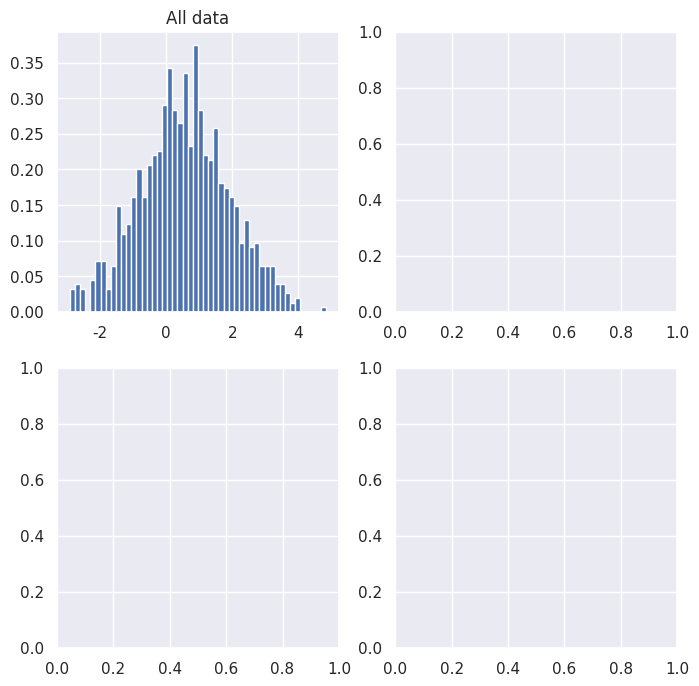

Reproduce this figure in Python. (Note: this script raises an exception after producing the figure.)
"""""""""""""""""
Required packages
"""""""""""""""""
import numpy as np
import matplotlib.pyplot as plt
import seaborn as sns
sns.set_theme() 

from numpy.random import default_rng
rng = default_rng()
#rng = default_rng(10) # si on veut tous les mêmes simulations

# Sample data
K  = 3 # number of mixture components
mu = rng.normal(loc=0, scale=np.sqrt(5), size=3) # means of the distribution in each cluster
n_samples = 1000 # number of samples

idx = rng.choice(K,n_samples) # indexes
X = rng.standard_normal(n_samples) + mu[idx]

fig, axs = plt.subplots(nrows=2, ncols=2, figsize=(8,8))
flat_axs = axs.flatten()

count, bins, ignored = flat_axs[0].hist(X, 50, density=True)
flat_axs[0].set_title('All data')

for i in range(3):
    flat_axs[i+1].boxplot(X[idx==i], orientation="horizontal")
    flat_axs[i+1].set_title(fr'Data in group {i}, $\mu_{i}={mu[i]:.3f}$')

for i in range(4):
    flat_axs[i].grid(True)
    flat_axs[i].set_xlabel('X')
plt.tight_layout()

def CAVI_update_phi(X,m,s2): 
    """
    Inputs
    ----------
    X: data
    m: current estimation of the mean m_k
    s2: current estimation of the variance s_k
    
    Outputs
    -------
    phi: new estimation of phi
    """
    
    first_term = np.outer(X, m)
    second_term = -(m**2 + s2)/2
    
    phi = np.exp(first_term + second_term)
    phi = phi / np.sum(phi, axis=1)[:, None]
    
    return phi

def CAVI_update_m_s2(X,m,s2,phi,sigma2):
    """
    Inputs
    ----------
    X: data
    m: current estimation of the m_k
    s2: current estimation of the s_k
    phi: current estimation of phi
    sigma2: current estimation of sigma^2
    
    Outputs
    -------
    m, s2: new estimation of the m_k and the s_k
    """

    s2 = 1/(1/sigma2 + np.sum(phi, axis=0))
    m  = np.sum(phi*X[:, None], axis=0) * s2
    
    return m, s2

def elbo(X,phi,m,s2,sigma2):
    """
    Inputs
    ----------
    X: data
    m: current estimation of the m_k
    s2: current estimation of the s_k
    phi: current estimation of phi
    sigma2: current estimation of sigma^2
    
    Outputs
    -------
    elbo: value of the elbo with the input parameters
    """
    first_term  = 0.5*(np.log(s2) - (m**2+s2)/sigma2).sum()
    second_term = (-0.5*(s2+m**2) + np.outer(X, m) - np.log(phi))*phi

    return first_term + second_term.sum()

def CAVI_mixture_Gaussian(X,m, s2, phi, sigma2, max_iter = 500, epsilon = 1e-5):
    """
    Inputs
    ----------
    X: data
    m: initial estimation of the m_k
    s2: initial estimation of the s_k
    phi: initial estimation of phi
    sigma2: initial estimation of sigma^2
    
    Outputs
    -------
    elbos: value of the elbo long iterations
    m_est, s2_est: sequence of estimators along iterations
    """
    elbos  = [elbo(X,phi,m,s2,sigma2)]
    m_est  = [m]
    s2_est = [s2]
        
    for it in range(1, max_iter+1):
            
        phi   = CAVI_update_phi(X,m,s2)
        m, s2 = CAVI_update_m_s2(X,m,s2,phi,sigma2)
            
        m_est.append(m)
        s2_est.append(s2)
            
        elbos.append(elbo(X,phi,m,s2,sigma2))

        if np.abs(elbos[-2] - elbos[-1]) <= epsilon:
            break
        
    return elbos, m_est, s2_est

# Initialization
phi_init = rng.dirichlet([rng.random()*rng.choice(10)]*K, n_samples)
m_init = rng.standard_normal(K)
s2_init = rng.random(K)

elbos, m_est, s2_est = CAVI_mixture_Gaussian(X, m_init, s2_init, phi_init, 3, 500, 0.01)

fig, ax = plt.subplots(figsize=(8,8), layout='tight')
ax.plot(np.array(elbos))
ax.tick_params(labelright=True)
ax.grid(True)
ax.set_xlabel('Iterations')
ax.set_title('ELBO')
plt.show()

# Convergence of the estimators
nb_iter = np.array(elbos).size # number of iterations before stopping criterion
fig, ax = plt.subplots(figsize=(8,8), layout='tight')
ax.plot(m_est, '--')
for i in range(3):
    ax.plot(np.arange(nb_iter), mu[i]*np.ones(nb_iter), linewidth=1, label=f'True mean of cluster {i}')
ax.tick_params(labelright=True)
ax.grid(True)
ax.set_ylabel('Estimates')
ax.set_xlabel('Iterations')
ax.legend()
ax.set_title('Estimation of the means within each group');

# Posterior distribution of the means in each group
from scipy.stats import norm
fig, ax = plt.subplots(figsize=(8,8))
x_axis = np.arange(-5, 5, 0.1)
y_axis = np.arange(0, 6, 0.1)
for i in range(3):
    ax.plot(x_axis, norm.pdf(x_axis,m_est[-1][i],np.sqrt(s2_est[-1][i])))
    ax.plot(mu[i]*np.ones(np.size(y_axis)), y_axis, '--',label=rf'True value $\mu = {mu[i]:.3f}$')
ax.tick_params(labelright=True)
ax.grid(True)
ax.set_title('Posterior probability density of the means')
ax.legend()

nb_iter_max = 20

fig, ax = plt.subplots(nrows=2, figsize=(8,10))

for _ in range(20):
    # Initialization
    phi_init = rng.dirichlet([rng.random()*rng.choice(10)]*K, n_samples)
    m_init = rng.standard_normal(K)
    s2_init = rng.random(K)
    elbos, m_est, s2_est = CAVI_mixture_Gaussian(X, m_init, s2_init, phi_init, 3, 500, 0.0001)
    nb_iter = np.array(elbos).size
    if nb_iter>nb_iter_max:
        nb_iter_max = nb_iter
    ax[0].plot(np.array(elbos[2::]), '--')
    ax[1].plot(m_est,'--')
    

ax[0].tick_params(labelright=True)
ax[0].grid(True)
ax[0].set_xlabel('Iterations')
ax[0].set_ylabel('ELBO')

ax[1].tick_params(labelright=True)
ax[1].grid(True)
ax[1].set_xlabel('Iterations')
ax[1].set_ylabel('Estimates of the means')


ax[1].set_xlim([0,20])
for i in range(3):
    ax[1].plot(np.arange(nb_iter_max),mu[i]*np.ones(nb_iter_max), linewidth=2, label = f'True mean of the cluster {i}')